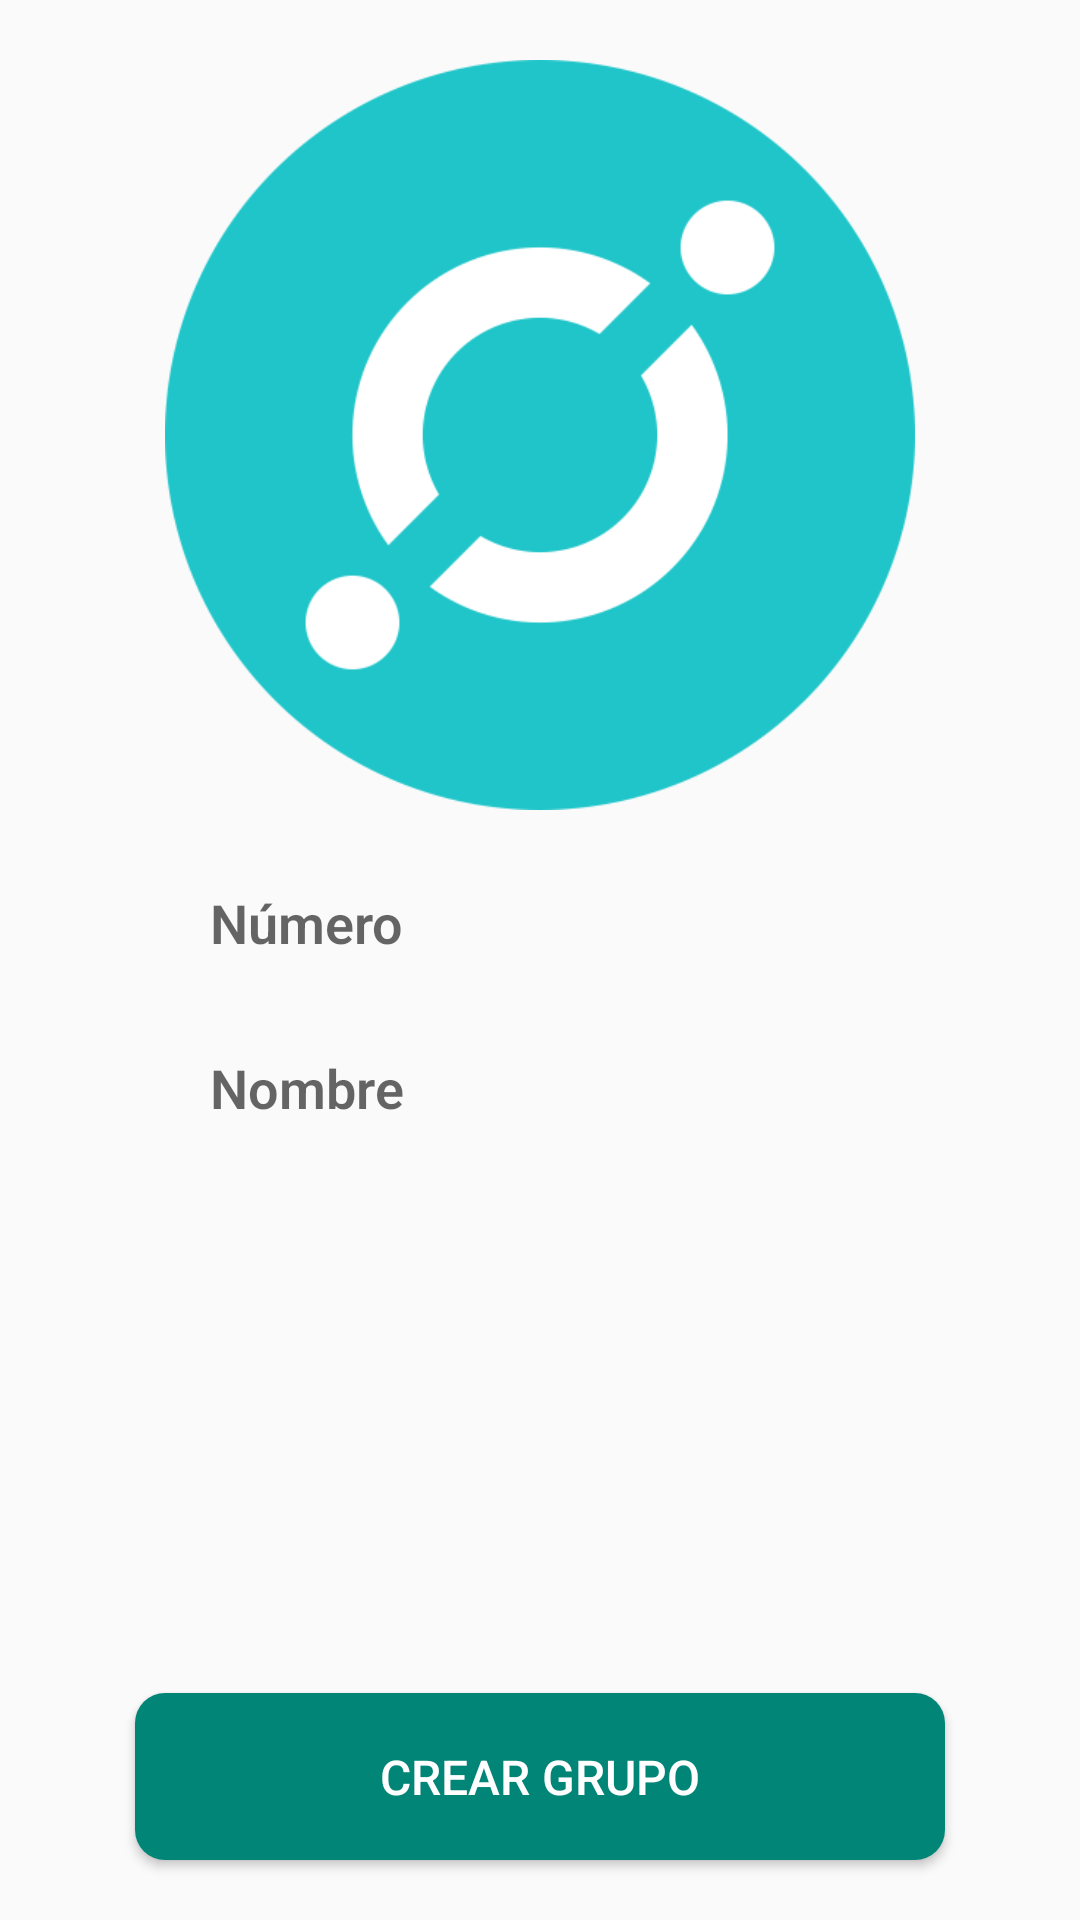

Produce the Android XML layout that renders to this screen, including the resource entries it uses.
<!-- AndroidManifest.xml: application theme AppTheme_NoActionBar -->
<!-- res/layout/activity_crear_grupos.xml -->
<?xml version="1.0" encoding="utf-8"?>
<RelativeLayout xmlns:android="http://schemas.android.com/apk/res/android"
    xmlns:app="http://schemas.android.com/apk/res-auto"
    xmlns:tools="http://schemas.android.com/tools"
    android:layout_width="match_parent"
    android:layout_height="match_parent"
    tools:context=".Activities.CrearGruposActivity">

    <RelativeLayout
        android:layout_width="wrap_content"
        android:layout_height="wrap_content"

        android:layout_marginLeft="10dp"
        android:layout_marginRight="10dp">

        <ImageView
            android:id="@+id/imagenLogo"
            android:layout_width="250dp"
            android:layout_height="250dp"
            android:layout_marginTop="20dp"
            android:layout_centerHorizontal="true"
            android:cropToPadding="false"
            android:scaleType="centerCrop"
            android:src="@drawable/icono2"/>


        <EditText
            android:id="@+id/add_group_number"
            android:layout_below="@id/imagenLogo"
            android:layout_width="match_parent"
            android:layout_height="35dp"
            android:layout_marginLeft="45dp"
            android:layout_marginTop="20dp"
            android:layout_marginRight="45dp"
            android:background="@drawable/et_bg"
            android:fontFamily="sans-serif-light"
            android:inputType="number"
            android:singleLine="true"
            android:hint="Número"
            android:paddingLeft="15dp"
            android:paddingRight="15dp"
            android:textColor="@color/gris"
            android:textStyle="bold" />

        <EditText
            android:id="@+id/add_group_name"
            android:layout_width="match_parent"
            android:layout_height="35dp"
            android:layout_below="@id/add_group_number"
            android:layout_marginLeft="45dp"
            android:layout_marginTop="20dp"
            android:layout_marginRight="45dp"
            android:background="@drawable/et_bg"
            android:fontFamily="sans-serif-light"
            android:hint="Nombre"
            android:singleLine="true"
            android:paddingLeft="15dp"
            android:paddingRight="15dp"
            android:textColor="@color/gris"
            android:textStyle="bold" />

    </RelativeLayout>
    <Button
        android:id="@+id/add_group_btn"
        android:layout_width="match_parent"
        android:layout_height="wrap_content"
        android:layout_alignParentBottom="true"
        android:layout_marginLeft="45dp"
        android:layout_marginRight="45dp"
        android:layout_marginBottom="20dp"
        android:padding="17dp"
        android:text="CREAR GRUPO"
        android:fontFamily="sans-serif-medium"
        android:textSize="16sp"
        android:textAllCaps="false"
        android:textColor="@android:color/white"
        android:background="@drawable/listabg"/>

</RelativeLayout>
<!-- resources referenced by this layout -->
<resources>
  <color name="gris">#414141</color>
  <!-- drawable icono2: png bitmap (drawable, 30334 bytes) -->
  <!-- drawable listabg (drawable) -->
  <shape xmlns:android="http://schemas.android.com/apk/res/android"
      android:shape="rectangle"
      >
  
      <corners
          android:topRightRadius="10dp"
          android:bottomLeftRadius="10dp"
          android:bottomRightRadius="10dp"
          android:topLeftRadius="10dp"/>
  
  
      <solid
          android:color="@color/colorPrimary"/>
  
  </shape>
  <style name="AppTheme_NoActionBar" parent="Theme.AppCompat.Light.NoActionBar">
          
          <item name="colorPrimary">@color/colorPrimary</item>
          <item name="colorPrimaryDark">@color/colorPrimaryDark</item>
          <item name="colorAccent">@color/colorAccent</item>
      </style>
  <color name="colorPrimary">#008577</color>
  <color name="colorPrimaryDark">#00574B</color>
  <color name="colorAccent">#B9414141</color>
</resources>
